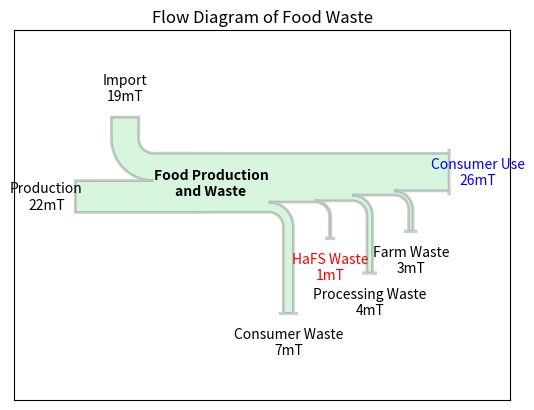

Write the Python code that produced this figure.
# -*- coding: utf-8 -*-
"""
Created on Thu Feb 25 20:47:03 2016

@author: Paul
"""

import numpy as np
import matplotlib.pyplot as plt

from matplotlib.sankey import Sankey

fig = plt.figure()
ax = fig.add_subplot(1, 1, 1, xticks=[], yticks=[],
                     title="Flow Diagram of Food Waste")
sankey = Sankey(ax=ax, scale=0.01, offset=0.2, head_angle=180,
                format='%.0f', unit='mT')
sankey.add(flows=[22, 19, -3, -3.9, -0.92, -7, -26],
           labels=['Production', 'Import', 'Farm Waste', 'Processing Waste', 'HaFS Waste', 'Consumer Waste', 
                    'Consumer Use'],
           orientations=[0, 1, -1, -1, -1, -1, 0],
           pathlengths=[0.25, 0.25, 0.25, 0.5, 0.25, 0.7,
                        0.25],
           patchlabel="Food Production\nand Waste",
           alpha=0.2, lw=2.0)  # Arguments to matplotlib.patches.PathPatch()
diagrams = sankey.finish()
diagrams[0].patch.set_facecolor('#37c959')
diagrams[0].texts[-1].set_color('b')
diagrams[0].text.set_fontweight('bold')
diagrams[0].texts[4].set_color('r')
diagrams[0].text.set_fontweight('bold')